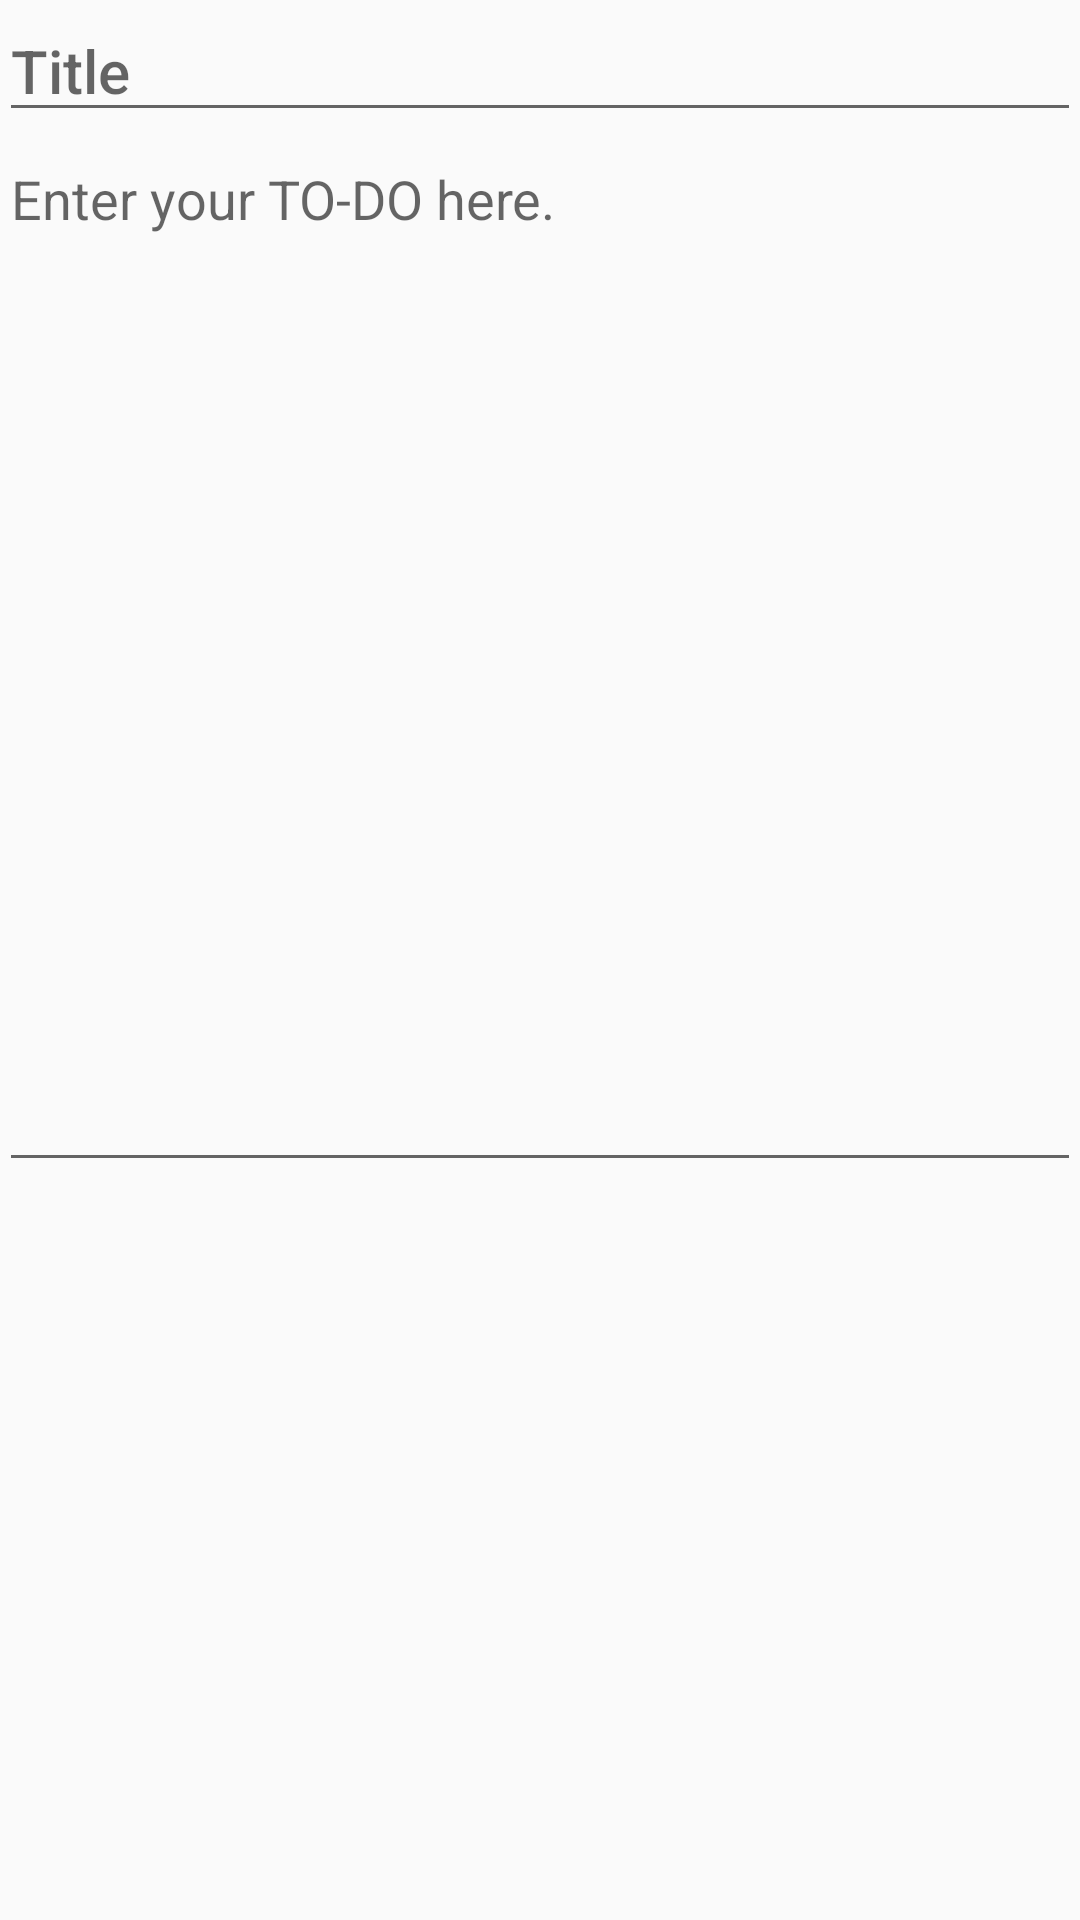

Android layout source for this screen:
<!-- AndroidManifest.xml: application theme Base.AppTheme -->
<!-- res/layout/fragment_add_edit_task.xml -->
<?xml version="1.0" encoding="utf-8"?>
<ScrollView
    xmlns:android="http://schemas.android.com/apk/res/android"
    android:layout_width="match_parent"
    android:layout_height="match_parent">

    <LinearLayout
        android:layout_width="match_parent"
        android:layout_height="wrap_content"
        android:orientation="vertical"
        android:paddingBottom="@dimen/activity_vertical_margin"
        android:paddingLeft="@dimen/activity_horizontal_margin"
        android:paddingRight="@dimen/activity_horizontal_margin"
        android:paddingTop="@dimen/activity_vertical_margin">

        <EditText
            android:id="@+id/add_task_title"
            android:layout_width="match_parent"
            android:layout_height="wrap_content"
            android:hint="@string/title_hint"
            android:maxLines="1"
            android:textAppearance="@style/TextAppearance.AppCompat.Title" />

        <EditText
            android:id="@+id/add_task_description"
            android:layout_width="match_parent"
            android:layout_height="350dp"
            android:gravity="top"
            android:hint="@string/description_hint" />

    </LinearLayout>
</ScrollView>
<!-- resources referenced by this layout -->
<resources>
  <string name="description_hint">Enter your TO-DO here.</string>
  <string name="title_hint">Title</string>
  <style name="Base.AppTheme" parent="Theme.AppCompat.Light.NoActionBar">
          
          <item name="colorPrimary">@color/colorPrimary</item>
          <item name="colorPrimaryDark">@color/colorPrimaryDark</item>
          <item name="colorAccent">@color/colorAccent</item>
      </style>
  <!-- not gathered from this repository: default colours our renderer supplied (Android Studio template values) -->
  <color name="colorPrimary">#FF6200EE</color>
  <color name="colorPrimaryDark">#FF3700B3</color>
  <color name="colorAccent">#FF03DAC5</color>
</resources>
